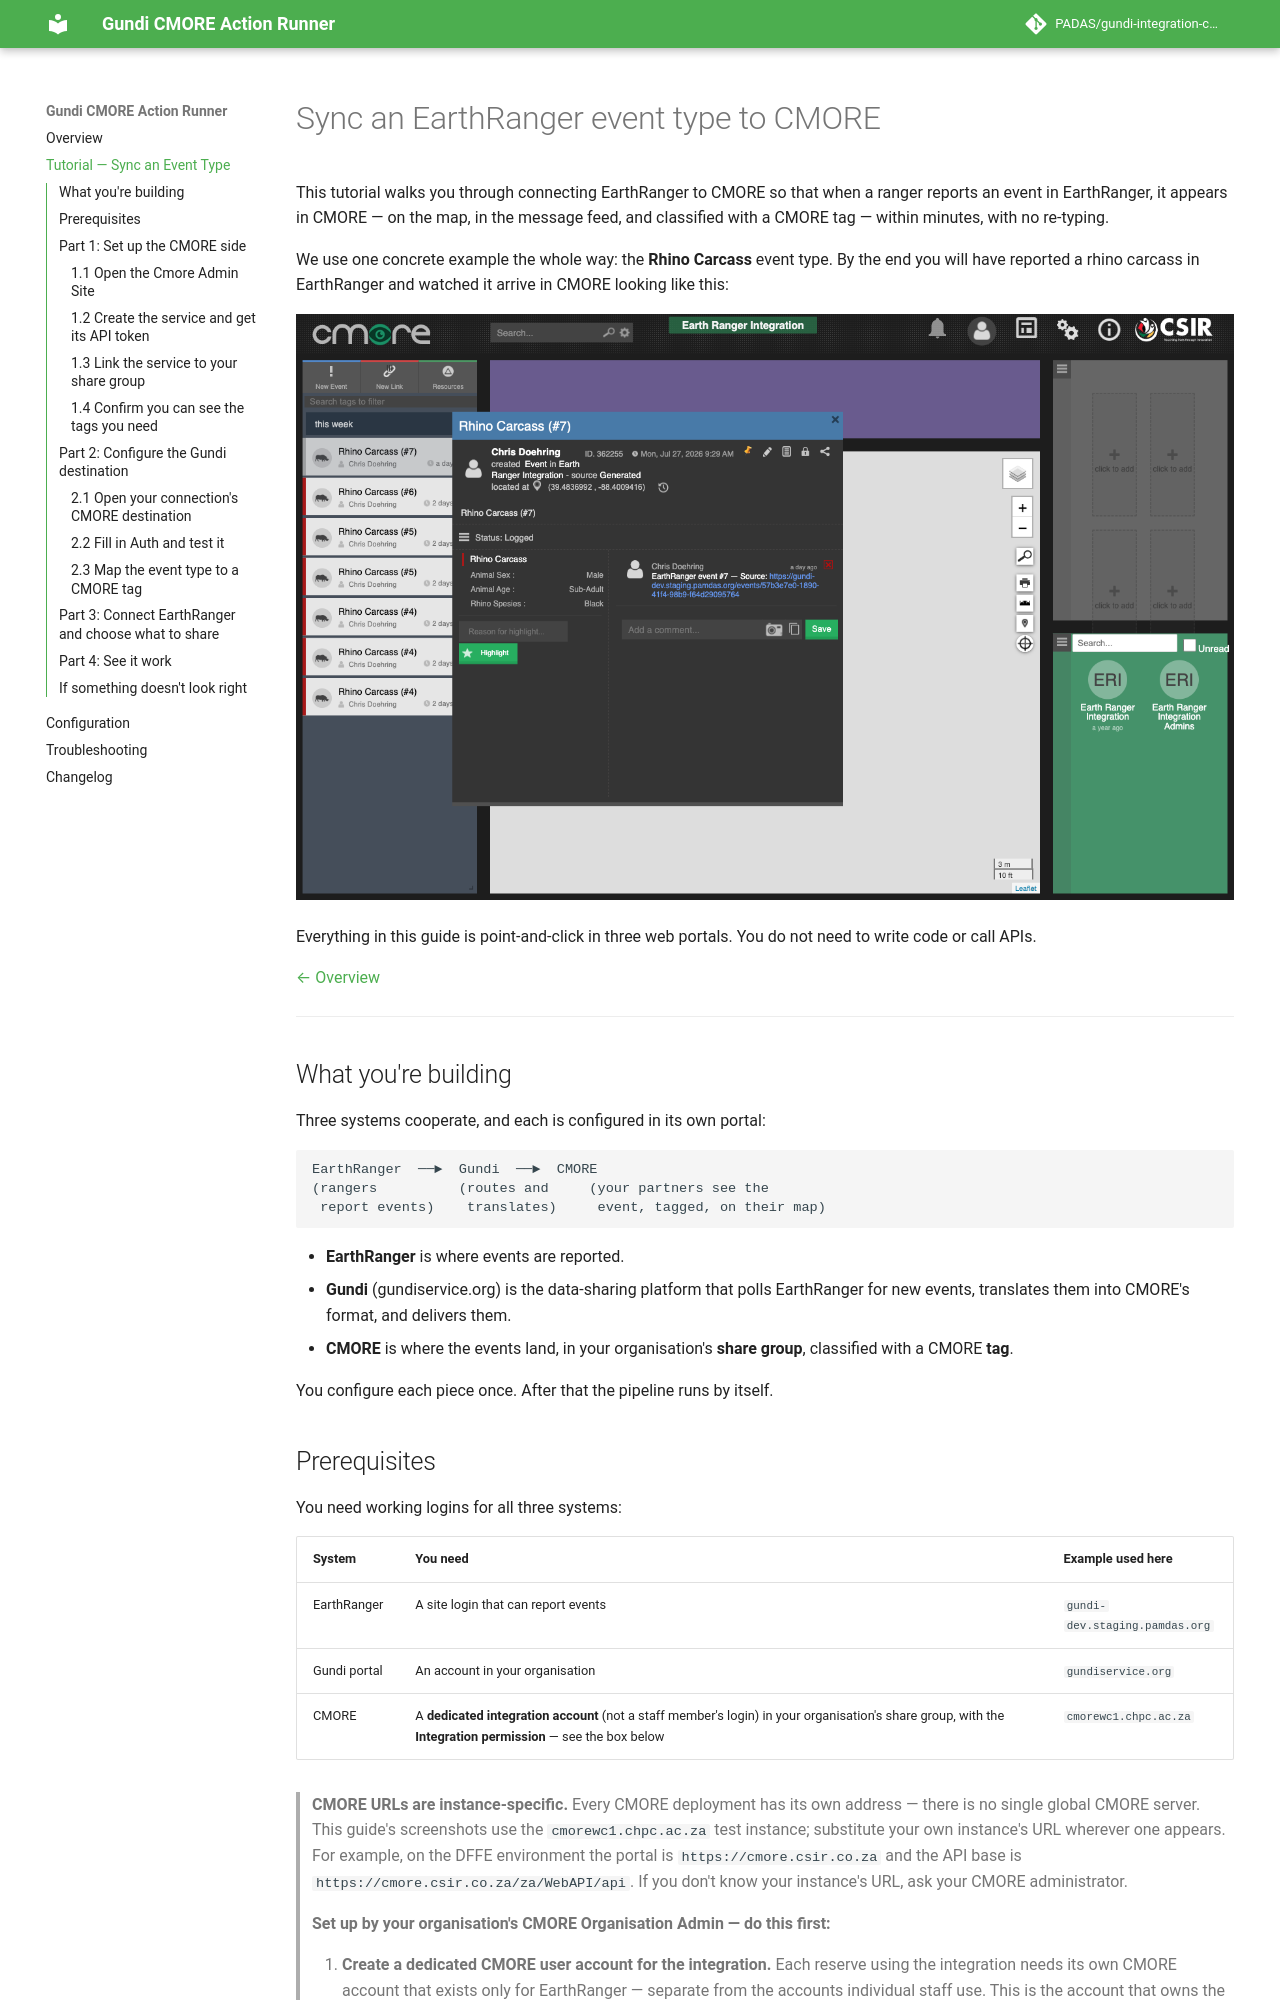

repository: PADAS/gundi-integration-cmore · page: tutorial-sync-event-type/index.html · generator: mkdocs

---
title: Tutorial — Sync an Event Type
---

# Sync an EarthRanger event type to CMORE

This tutorial walks you through connecting EarthRanger to CMORE so that when a
ranger reports an event in EarthRanger, it appears in CMORE — on the map, in
the message feed, and classified with a CMORE tag — within minutes, with no
re-typing.

We use one concrete example the whole way: the **Rhino Carcass** event type.
By the end you will have reported a rhino carcass in EarthRanger and watched
it arrive in CMORE looking like this:

![A delivered Rhino Carcass event in CMORE, with tag fields populated and a link back to EarthRanger](images/cmore-03-event-detail.png)

Everything in this guide is point-and-click in three web portals. You do not
need to write code or call APIs.

[← Overview](index.md)

---

## What you're building

Three systems cooperate, and each is configured in its own portal:

```
EarthRanger  ──►  Gundi  ──►  CMORE
(rangers          (routes and     (your partners see the
 report events)    translates)     event, tagged, on their map)
```

- **EarthRanger** is where events are reported.
- **Gundi** (gundiservice.org) is the data-sharing platform that polls
  EarthRanger for new events, translates them into CMORE's format, and
  delivers them.
- **CMORE** is where the events land, in your organisation's **share group**,
  classified with a CMORE **tag**.

You configure each piece once. After that the pipeline runs by itself.
